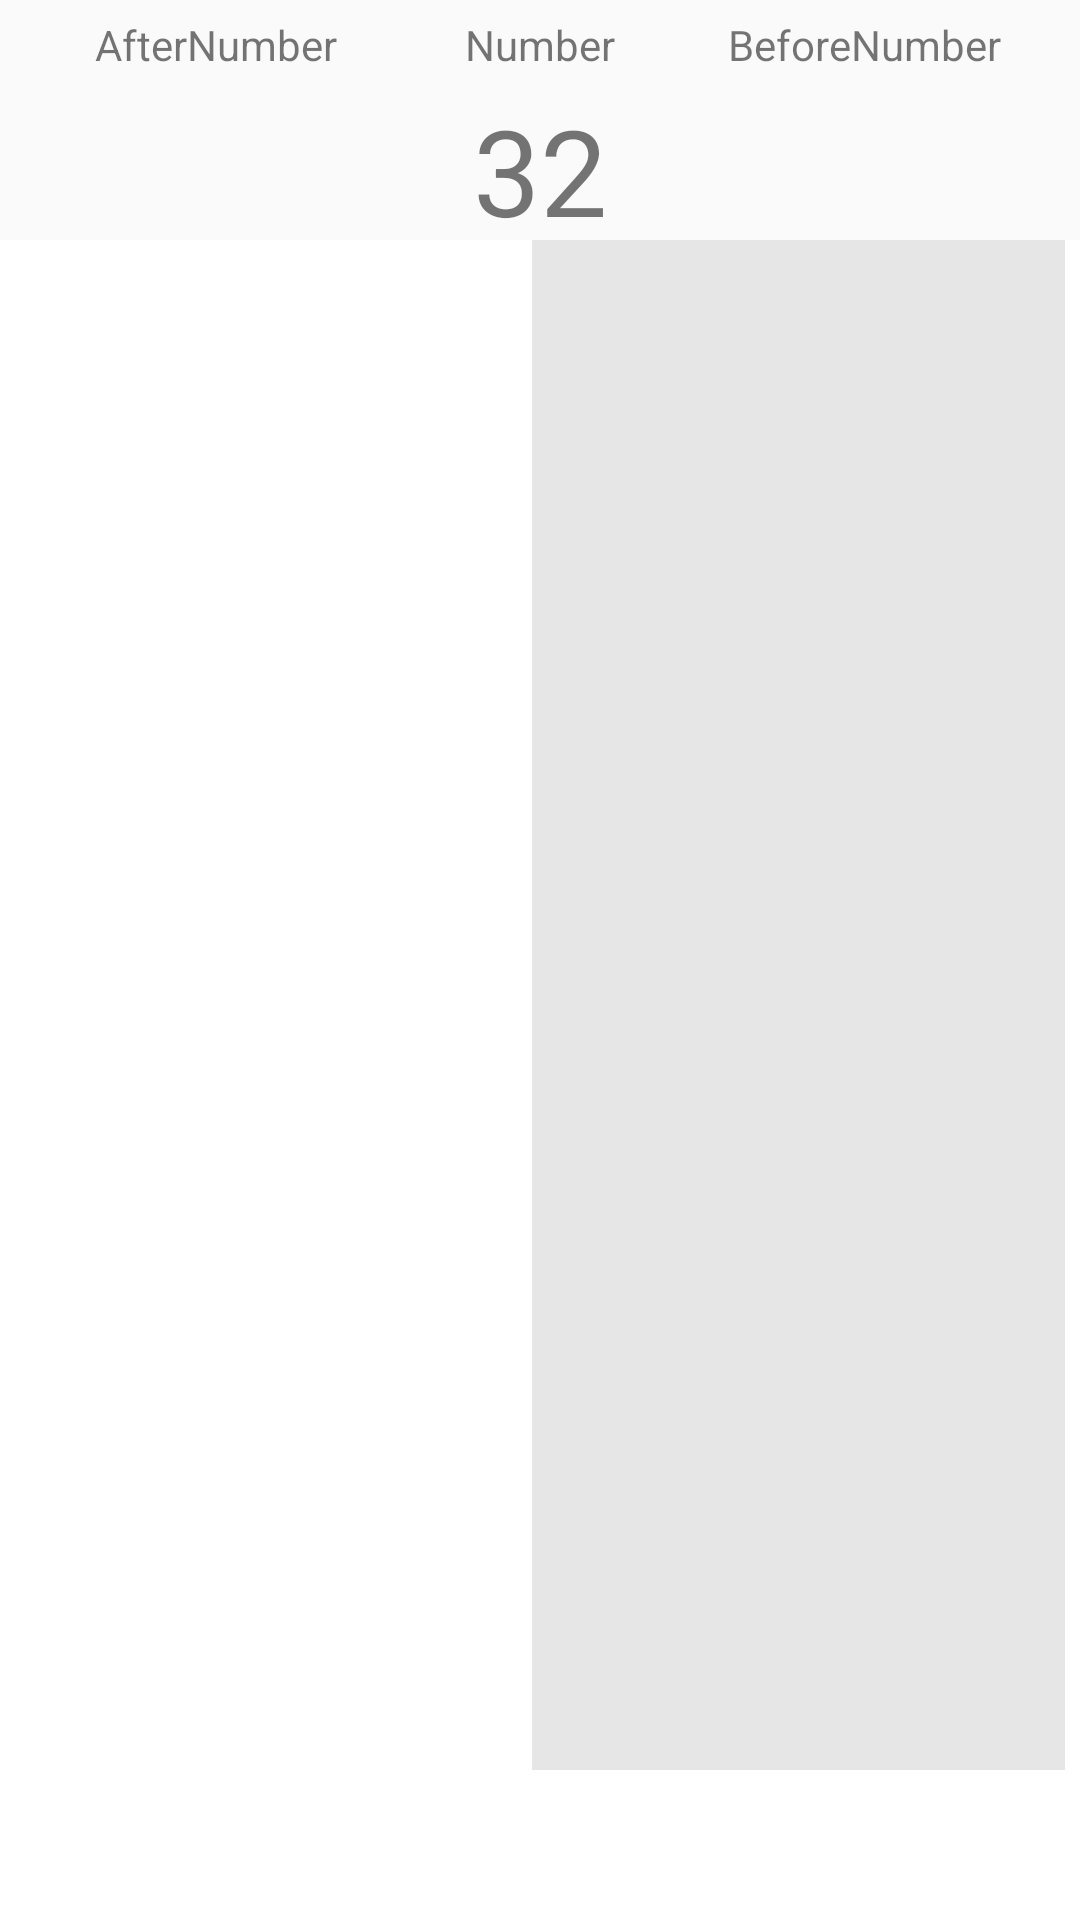

Produce the Android XML layout that renders to this screen, including the resource entries it uses.
<!-- AndroidManifest.xml: application theme AppTheme -->
<!-- res/layout/activity_final_result.xml -->
<?xml version="1.0" encoding="utf-8"?>
<RelativeLayout xmlns:android="http://schemas.android.com/apk/res/android"
    xmlns:app="http://schemas.android.com/apk/res-auto"
    xmlns:tools="http://schemas.android.com/tools"
    android:layout_width="match_parent"
    android:layout_height="match_parent"
    tools:context="com.example.example.imagescanning.FinalResult">
    <LinearLayout
        android:id="@+id/linear"
        android:layout_width="match_parent"
        android:layout_height="30dp"

        android:weightSum="10">
        <TextView
            android:id="@+id/out_data_header"
            android:layout_width="0dp"
            android:layout_height="wrap_content"
            android:layout_weight="4"
            android:gravity="center"
            android:layout_gravity="center"
            android:text="AfterNumber"/>
        <TextView
            android:id="@+id/number"
            android:layout_width="0dp"
            android:layout_height="wrap_content"
            android:layout_weight="2"
            android:text="Number"
            android:layout_gravity="center"
            android:gravity="center"/>
        <TextView
            android:id="@+id/in_data_header"
            android:layout_width="0dp"
            android:layout_height="wrap_content"
            android:layout_weight="4"
            android:layout_gravity="center"
            android:gravity="center"
            android:text="BeforeNumber"/>

    </LinearLayout>
    <TextView
        android:id="@+id/show_number"
        android:layout_width="match_parent"
        android:layout_height="50dp"
        android:text="32"
        android:gravity="center"
        android:textSize="40sp"
        android:layout_below="@+id/linear"/>
    <LinearLayout
        android:layout_width="match_parent"
        android:layout_height="match_parent"
        android:paddingRight="5dp"
        android:background="#ffffff"
        android:weightSum="10"
        android:paddingBottom="50dp"
        android:layout_centerVertical="true"
        android:layout_centerInParent="true"
        android:layout_below="@+id/show_number">

        <LinearLayout
            android:layout_width="0dp"
            android:layout_height="match_parent"
            android:layout_weight="5"
            android:orientation="vertical"
            android:background="#ffffff"
            >
            <TextView
                android:id="@+id/out_data"
                android:layout_width="match_parent"
                android:layout_height="wrap_content"
                android:visibility="gone"

                android:text="No_Data_Available"

                />

            <android.support.v7.widget.RecyclerView
                android:id="@+id/recycle_afternumber"
                android:layout_width="match_parent"
                android:layout_height="wrap_content"
                android:layout_gravity="center"
                android:paddingTop="20dp"
                >

            </android.support.v7.widget.RecyclerView>
        </LinearLayout>
        <LinearLayout
            android:layout_width="0dp"
            android:layout_height="match_parent"
            android:layout_weight="5"
            android:background="#e6e6e6"
            android:orientation="vertical">
       <TextView
            android:id="@+id/in_data"
            android:layout_width="match_parent"
            android:layout_height="wrap_content"
            android:visibility="gone"
            android:text="No_data_Available"/>

            <android.support.v7.widget.RecyclerView
                android:id="@+id/recycle_beforenumber"
                android:layout_width="match_parent"
                android:layout_height="wrap_content"
                android:paddingTop="20dp"
                android:layout_gravity="center">

            </android.support.v7.widget.RecyclerView>
        </LinearLayout>


    </LinearLayout>

</RelativeLayout>
<!-- resources referenced by this layout -->
<resources>
  <style name="AppTheme" parent="Theme.AppCompat.Light.DarkActionBar">
          
          <item name="colorPrimary">@color/colorPrimary</item>
          <item name="colorPrimaryDark">@color/colorPrimaryDark</item>
          <item name="colorAccent">@color/colorAccent</item>
      </style>
  <color name="colorPrimary">#3F51B5</color>
  <color name="colorPrimaryDark">#303F9F</color>
  <color name="colorAccent">#FF4081</color>
</resources>
